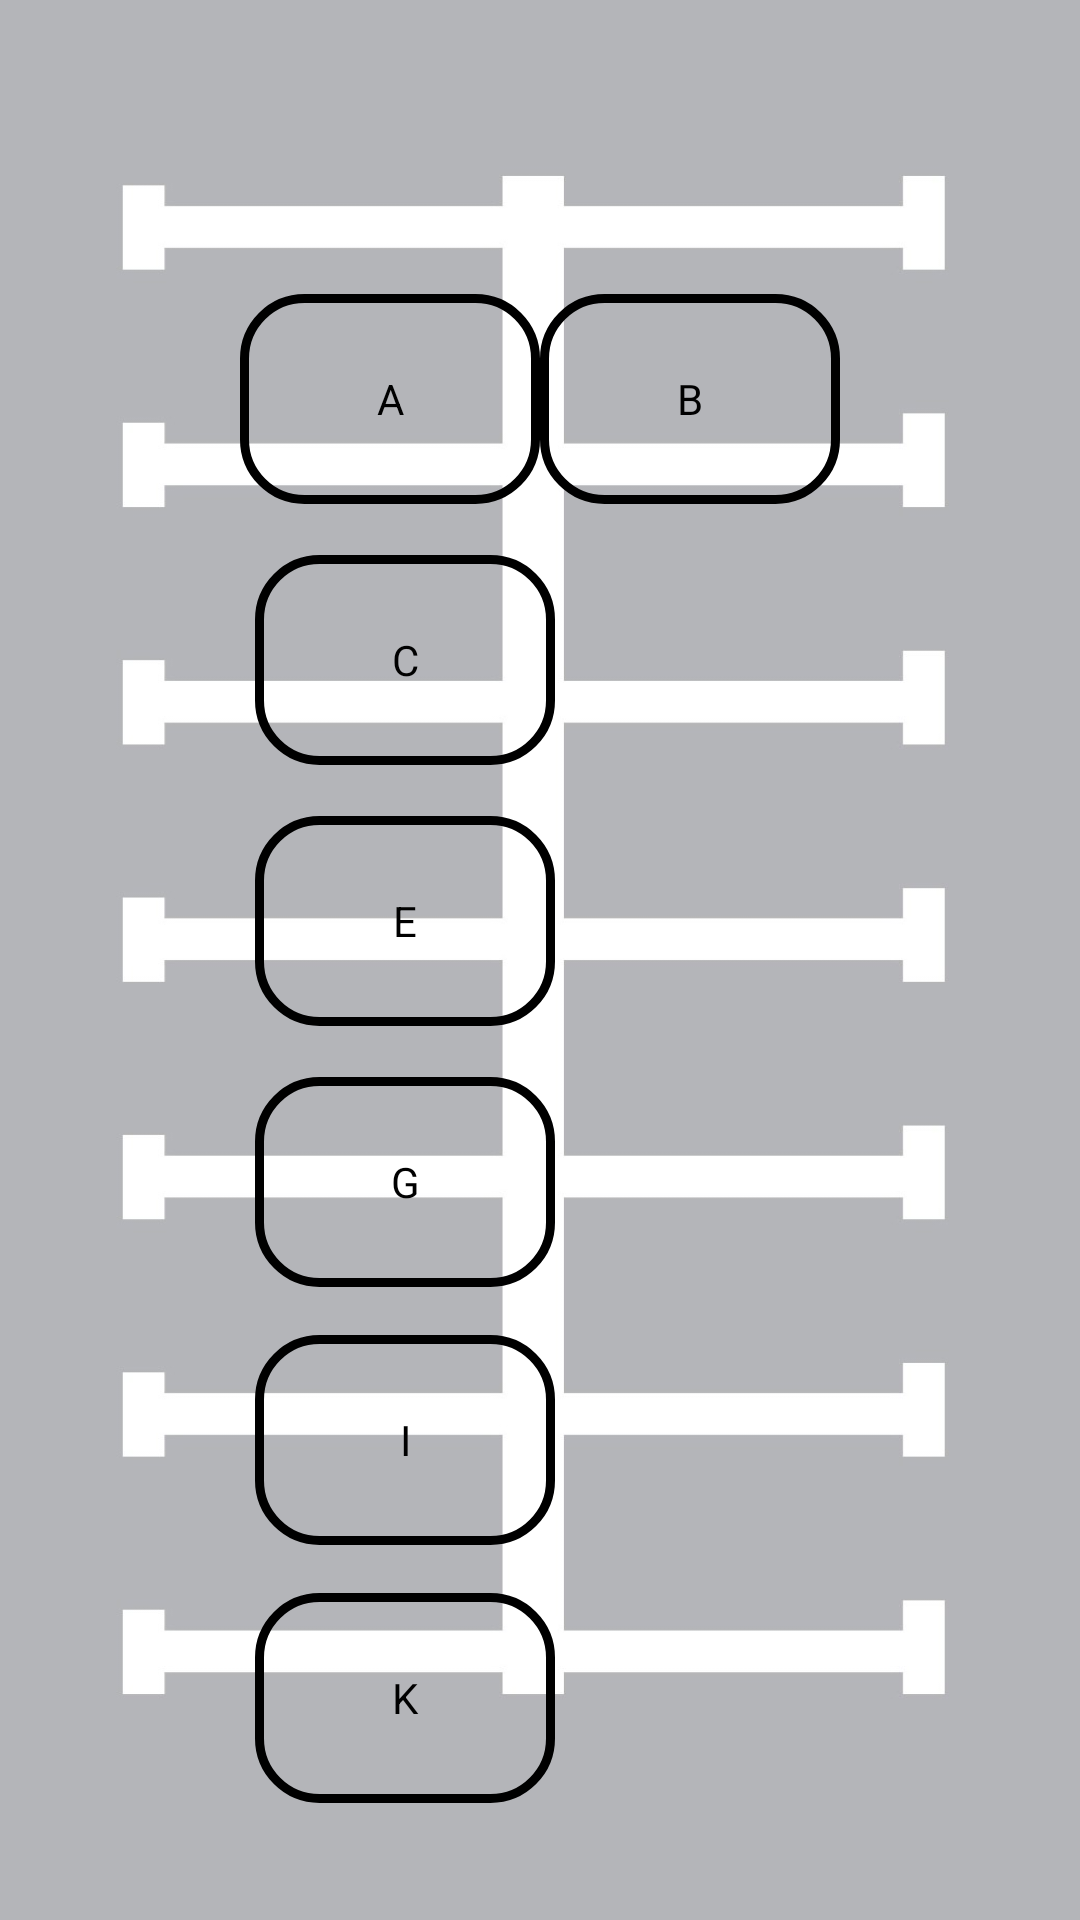

Reconstruct the res/layout file that produces this screen, plus the resources it refers to.
<!-- AndroidManifest.xml: application theme Theme.Parkingbooker -->
<!-- res/layout/activity_main.xml -->
<?xml version="1.0" encoding="utf-8"?>
<androidx.constraintlayout.widget.ConstraintLayout xmlns:android="http://schemas.android.com/apk/res/android"
    xmlns:app="http://schemas.android.com/apk/res-auto"
    xmlns:tools="http://schemas.android.com/tools"
    android:layout_width="match_parent"
    android:layout_height="match_parent"
    tools:context=".MainActivity"
    android:background="@drawable/parquev2">

    <TextView
        android:id="@+id/slotA"
        android:layout_width="100dp"
        android:layout_height="70dp"
        android:text="A"
        android:textColor="@color/black"
        android:gravity="center"
        app:layout_constraintTop_toTopOf="parent"
        app:layout_constraintStart_toStartOf="parent"
        android:layout_marginTop="98dp"
        android:layout_marginLeft="80dp"
        android:background="@drawable/box"/>

    <TextView
        android:id="@+id/slotC"
        android:layout_width="100dp"
        android:layout_height="70dp"
        android:text="C"
        android:textColor="@color/black"
        android:gravity="center"
        app:layout_constraintTop_toBottomOf="@id/slotA"
        android:layout_marginTop="17dp"
        app:layout_constraintStart_toStartOf="parent"
        android:layout_marginLeft="85dp"
        android:background="@drawable/box"/>

    <TextView
        android:id="@+id/slotE"
        android:layout_width="100dp"
        android:layout_height="70dp"
        android:text="E"
        android:textColor="@color/black"
        android:gravity="center"
        app:layout_constraintTop_toBottomOf="@id/slotC"
        android:layout_marginTop="17dp"
        app:layout_constraintStart_toStartOf="parent"
        android:layout_marginLeft="85dp"
        android:background="@drawable/box"/>

    <TextView
        android:id="@+id/slotG"
        android:layout_width="100dp"
        android:layout_height="70dp"
        android:text="G"
        android:textColor="@color/black"
        android:gravity="center"
        app:layout_constraintTop_toBottomOf="@id/slotE"
        android:layout_marginTop="17dp"
        app:layout_constraintStart_toStartOf="parent"
        android:layout_marginLeft="85dp"
        android:background="@drawable/box"/>

    <TextView
        android:id="@+id/slotI"
        android:layout_width="100dp"
        android:layout_height="70dp"
        android:text="I"
        android:textColor="@color/black"
        android:gravity="center"
        app:layout_constraintTop_toBottomOf="@id/slotG"
        android:layout_marginTop="16dp"
        app:layout_constraintStart_toStartOf="parent"
        android:layout_marginLeft="85dp"
        android:background="@drawable/box"/>

    <TextView
        android:id="@+id/slotK"
        android:layout_width="100dp"
        android:layout_height="70dp"
        android:text="K"
        android:textColor="@color/black"
        android:gravity="center"
        app:layout_constraintTop_toBottomOf="@id/slotI"
        android:layout_marginTop="16dp"
        app:layout_constraintStart_toStartOf="parent"
        android:layout_marginLeft="85dp"
        android:background="@drawable/box"/>

    <TextView
        android:id="@+id/slotB"
        android:layout_width="100dp"
        android:layout_height="70dp"
        android:text="B"
        android:textColor="@color/black"
        android:gravity="center"
        app:layout_constraintTop_toTopOf="parent"
        app:layout_constraintEnd_toEndOf="parent"
        android:layout_marginTop="98dp"
        android:layout_marginRight="80dp"
        android:background="@drawable/box"/>

</androidx.constraintlayout.widget.ConstraintLayout>
<!-- resources referenced by this layout -->
<resources>
  <color name="black">#FF000000</color>
  <!-- drawable box (drawable) -->
  <?xml version="1.0" encoding="utf-8"?>
  <selector xmlns:android="http://schemas.android.com/apk/res/android">
      <item>
          <shape android:shape="rectangle">
              <solid android:color="@android:color/transparent">
              </solid>
              <stroke android:color="@color/black"
                      android:width="3dp">
              </stroke>
              <corners android:radius="20dp"></corners>
          </shape>
      </item>
  </selector>
  <!-- drawable parquev2: jpg bitmap (drawable, 89175 bytes) -->
  <style name="Theme.Parkingbooker" parent="Theme.MaterialComponents.DayNight.DarkActionBar">
          
          <item name="colorPrimary">@color/purple_500</item>
          <item name="colorPrimaryVariant">@color/purple_700</item>
          <item name="colorOnPrimary">@color/white</item>
          
          <item name="colorSecondary">@color/teal_200</item>
          <item name="colorSecondaryVariant">@color/teal_700</item>
          <item name="colorOnSecondary">@color/black</item>
          
          <item name="android:statusBarColor">?attr/colorPrimaryVariant</item>
          
      </style>
  <color name="purple_500">#FF6200EE</color>
  <color name="purple_700">#FF3700B3</color>
  <color name="white">#FFFFFFFF</color>
  <color name="teal_200">#FF03DAC5</color>
  <color name="teal_700">#FF018786</color>
</resources>
